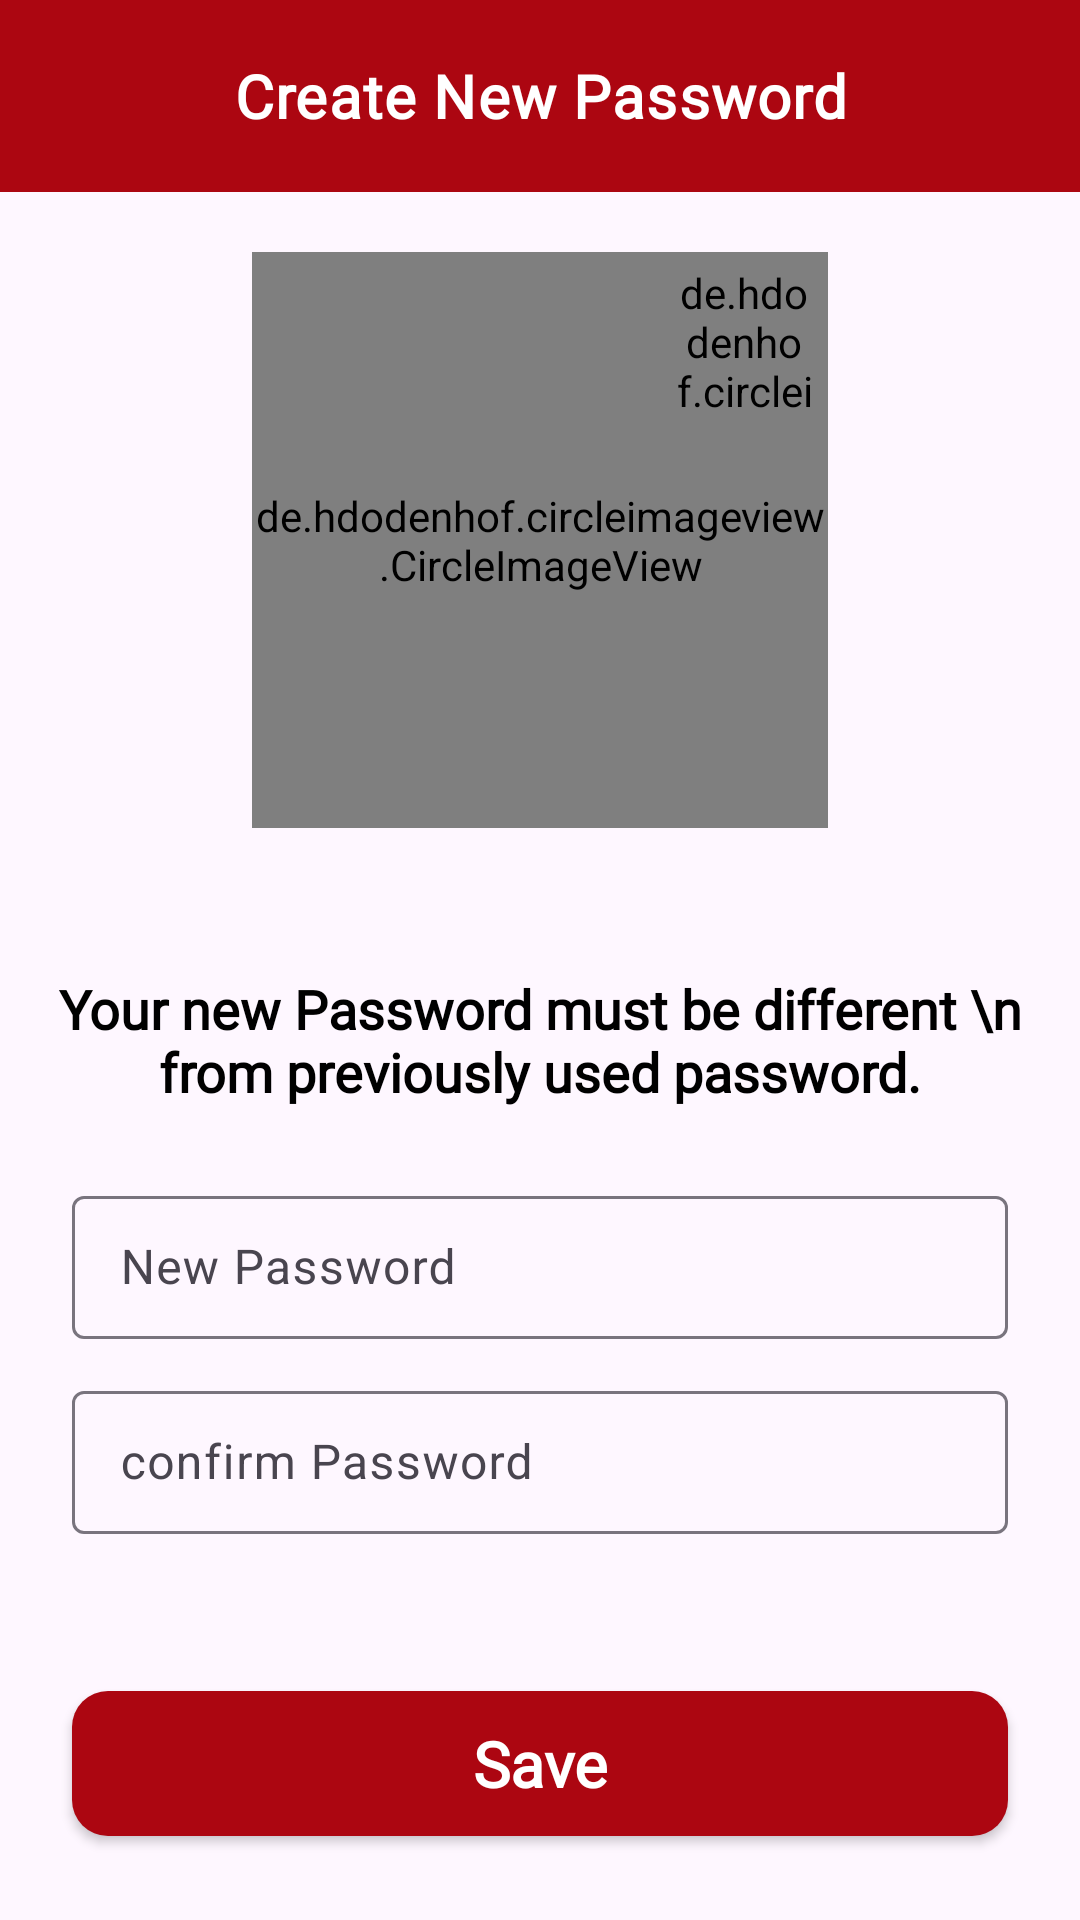

The Android layout XML behind this screen, and the referenced resources:
<!-- AndroidManifest.xml: application theme Theme.MoviesMate -->
<!-- res/layout/fragment_create_new_password.xml -->
<?xml version="1.0" encoding="utf-8"?>
<androidx.constraintlayout.widget.ConstraintLayout xmlns:android="http://schemas.android.com/apk/res/android"
    xmlns:app="http://schemas.android.com/apk/res-auto"
    xmlns:tools="http://schemas.android.com/tools"
    android:layout_width="match_parent"
    android:layout_height="match_parent">

    <androidx.appcompat.widget.Toolbar
        android:id="@+id/toolbar"
        android:layout_width="match_parent"
        android:layout_height="wrap_content"
        android:background="?attr/colorAccent"
        android:elevation="4dp"
        android:theme="@style/ThemeOverlay.AppCompat.Dark.ActionBar"
        app:layout_constraintEnd_toEndOf="parent"
        app:layout_constraintStart_toStartOf="parent"
        app:layout_constraintTop_toTopOf="parent"
        app:popupTheme="@style/ThemeOverlay.AppCompat.Light">


        <androidx.appcompat.widget.AppCompatTextView
            android:id="@+id/toolbarTitle"
            android:layout_width="wrap_content"
            android:layout_height="match_parent"
            android:layout_gravity="center"
            android:fontFamily="@font/poppins_medium"
            android:gravity="center"
            android:letterSpacing="0.02"
            android:text="Create New Password"
            android:textColor="@color/white"
            android:textSize="20sp"
            android:textStyle="bold" />
    </androidx.appcompat.widget.Toolbar>

    <de.hdodenhof.circleimageview.CircleImageView
        android:id="@+id/image"
        android:layout_width="192dp"
        android:layout_height="192dp"
        android:layout_marginTop="20dp"
        android:scaleType="centerCrop"
        app:civ_border_color="#FF000000"
        app:layout_constraintEnd_toEndOf="parent"
        app:layout_constraintStart_toStartOf="parent"
        app:layout_constraintTop_toBottomOf="@id/toolbar"
        android:src="@drawable/ic_locker" />

    <de.hdodenhof.circleimageview.CircleImageView
        android:layout_width="48dp"
        android:layout_height="48dp"
        android:layout_margin="4dp"
        android:src="@drawable/ic_circular_success"
        app:layout_constraintEnd_toEndOf="@+id/image"
        app:layout_constraintTop_toTopOf="@+id/image" />

    <androidx.appcompat.widget.AppCompatTextView
        android:id="@+id/textview"
        android:layout_width="wrap_content"
        android:layout_height="wrap_content"
        android:layout_marginStart="48dp"
        android:layout_marginTop="48dp"
        android:layout_marginEnd="48dp"
        android:fontFamily="@font/poppins_medium"
        android:gravity="center"
        android:text="Your new Password must be different \n from previously used password."
        android:textSize="18sp"
        android:textStyle="bold"
        app:layout_constraintEnd_toEndOf="parent"
        app:layout_constraintStart_toStartOf="parent"
        app:layout_constraintTop_toBottomOf="@id/image" />

    <com.google.android.material.textfield.TextInputLayout
        android:id="@+id/tvPasswordLayout"
        style="@style/Widget.Material3.TextInputLayout.OutlinedBox.Dense"
        android:layout_width="match_parent"
        android:layout_height="wrap_content"
        android:layout_marginStart="24dp"
        android:layout_marginTop="24dp"
        android:layout_marginEnd="24dp"
        app:layout_constraintTop_toBottomOf="@id/textview">

        <androidx.appcompat.widget.AppCompatEditText
            android:id="@+id/password"
            android:layout_width="match_parent"
            android:layout_height="wrap_content"
            android:ellipsize="end"
            android:hint="New Password"
            android:inputType="textPassword"
            android:maxLength="40"
            android:singleLine="true"
            android:textColor="@color/black" />
    </com.google.android.material.textfield.TextInputLayout>

    <com.google.android.material.textfield.TextInputLayout
        android:id="@+id/tvPasswordLayoutRepeat"
        style="@style/Widget.Material3.TextInputLayout.OutlinedBox.Dense"
        android:layout_width="match_parent"
        android:layout_height="wrap_content"
        android:layout_marginStart="24dp"
        android:layout_marginTop="12dp"
        android:layout_marginEnd="24dp"
        app:layout_constraintTop_toBottomOf="@id/tvPasswordLayout">

        <androidx.appcompat.widget.AppCompatEditText
            android:id="@+id/confirmPassword"
            android:layout_width="match_parent"
            android:layout_height="wrap_content"
            android:ellipsize="end"
            android:hint="confirm Password"
            android:inputType="textPassword"
            android:maxLength="40"
            android:singleLine="true"
            android:textColor="@color/black" />
    </com.google.android.material.textfield.TextInputLayout>

    <androidx.appcompat.widget.AppCompatButton
        android:id="@+id/btnSave"
        android:layout_width="match_parent"
        android:layout_height="wrap_content"
        android:layout_marginStart="24dp"
        android:layout_marginTop="24dp"
        android:layout_marginEnd="24dp"
        android:background="@drawable/ripple_btn_background"
        android:fontFamily="@font/poppins_light"
        android:padding="10dp"
        android:text="Save"
        android:textAllCaps="false"
        android:textColor="@color/white"
        android:textSize="21sp"
        android:textStyle="bold"
        app:layout_constraintBottom_toBottomOf="parent"
        app:layout_constraintEnd_toEndOf="parent"
        app:layout_constraintStart_toStartOf="parent"
        app:layout_constraintTop_toBottomOf="@id/tvPasswordLayoutRepeat" />

</androidx.constraintlayout.widget.ConstraintLayout>
<!-- resources referenced by this layout -->
<resources>
  <color name="black">#FF000000</color>
  <color name="white">#FFFFFFFF</color>
  <!-- drawable ic_circular_success (drawable) -->
  <vector xmlns:android="http://schemas.android.com/apk/res/android"
      android:width="800dp"
      android:height="800dp"
      android:viewportWidth="512"
      android:viewportHeight="512">
    <path
        android:pathData="M256,42.67C138.18,42.67 42.67,138.18 42.67,256C42.67,373.82 138.18,469.33 256,469.33C373.82,469.33 469.33,373.82 469.33,256C469.33,138.18 373.82,42.67 256,42.67ZM256,426.67C161.89,426.67 85.33,350.11 85.33,256C85.33,161.89 161.89,85.33 256,85.33C350.11,85.33 426.67,161.89 426.67,256C426.67,350.11 350.11,426.67 256,426.67ZM336.34,179.78L366.5,209.95L234.67,342.34L155.58,263.25L185.75,233.09L234.67,282L336.34,179.78Z"
        android:strokeWidth="1"
        android:fillColor="#ff0000"
        android:fillType="evenOdd"
        android:strokeColor="#00000000"/>
  </vector>
  <!-- drawable ic_locker (drawable) -->
  <vector xmlns:android="http://schemas.android.com/apk/res/android"
      android:width="194dp"
      android:height="194dp"
      android:viewportWidth="24"
      android:viewportHeight="24">
    <path
        android:pathData="M4.8,10.995L4.8,10.995L4.8,19.005C4.8,19.544 5.203,20 5.701,20L18.299,20C18.8,20 19.2,19.554 19.2,19.005L19.2,10.995C19.2,10.456 18.797,10 18.299,10L5.701,10C5.2,10 4.8,10.446 4.8,10.995L4.8,10.995ZM3,10.995C3,9.339 4.208,8 5.701,8L18.299,8C19.788,8 21,9.348 21,10.995L21,19.005C21,20.661 19.792,22 18.299,22L5.701,22C4.212,22 3,20.652 3,19.005L3,10.995ZM18,8L16,8C16,5.791 14.209,4 12,4C9.791,4 8,5.791 8,8L6,8C6,4.686 8.686,2 12,2C15.314,2 18,4.686 18,8ZM12,16C12.552,16 13,15.552 13,15C13,14.448 12.552,14 12,14C11.448,14 11,14.448 11,15C11,15.552 11.448,16 12,16Z"
        android:strokeWidth="1"
        android:fillColor="#000000"
        android:fillType="nonZero"
        android:strokeColor="#00000000"/>
  </vector>
  <!-- drawable ripple_btn_background (drawable) -->
  <?xml version="1.0" encoding="utf-8"?>
  <ripple xmlns:android="http://schemas.android.com/apk/res/android"
      android:color="@color/purple">
  
      <item>
          <shape android:shape="rectangle">
              <solid android:color="@color/red" />
              <corners android:radius="12dp" />
          </shape>
      </item>
  
  </ripple>
  <style name="Theme.MoviesMate" parent="Base.Theme.MoviesMate" />
  <color name="purple">#673AB7</color>
  <color name="red">#AC0611</color>
  <style name="Base.Theme.MoviesMate" parent="Theme.Material3.DayNight.NoActionBar">
          
          <item name="colorPrimary">@color/red</item>
          <item name="colorSecondary">@color/red</item>
          <item name="colorPrimaryVariant">@color/white</item>
          <item name="android:statusBarColor">@color/red</item>
          <item name="android:textColor">@color/black</item>
      </style>
</resources>
